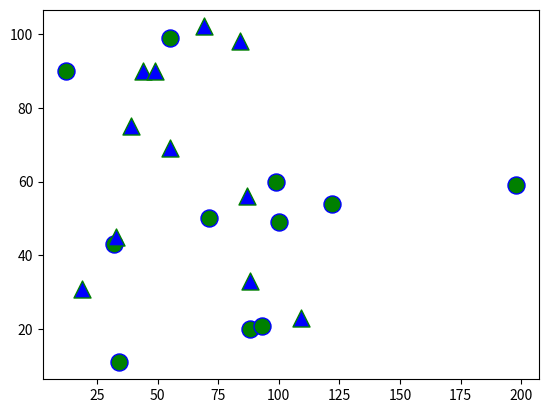

The script that saved this image:
import matplotlib.pyplot as plt

x = [34, 55, 12, 99, 100, 88, 32, 71, 93, 198, 122]
y = [11, 99, 90, 60, 49, 20, 43, 50, 21, 59, 54]

x1 = [87, 44, 19, 49, 88, 39, 84, 109, 33, 55, 69]
y1 = [56, 90, 31, 90, 33, 75, 98, 23, 45, 69, 102]

plt.scatter(x, y, color="green", marker="o", ec="blue", s=150)
plt.scatter(x1, y1, color="blue", marker="^", ec="green", s=150)

plt.show()